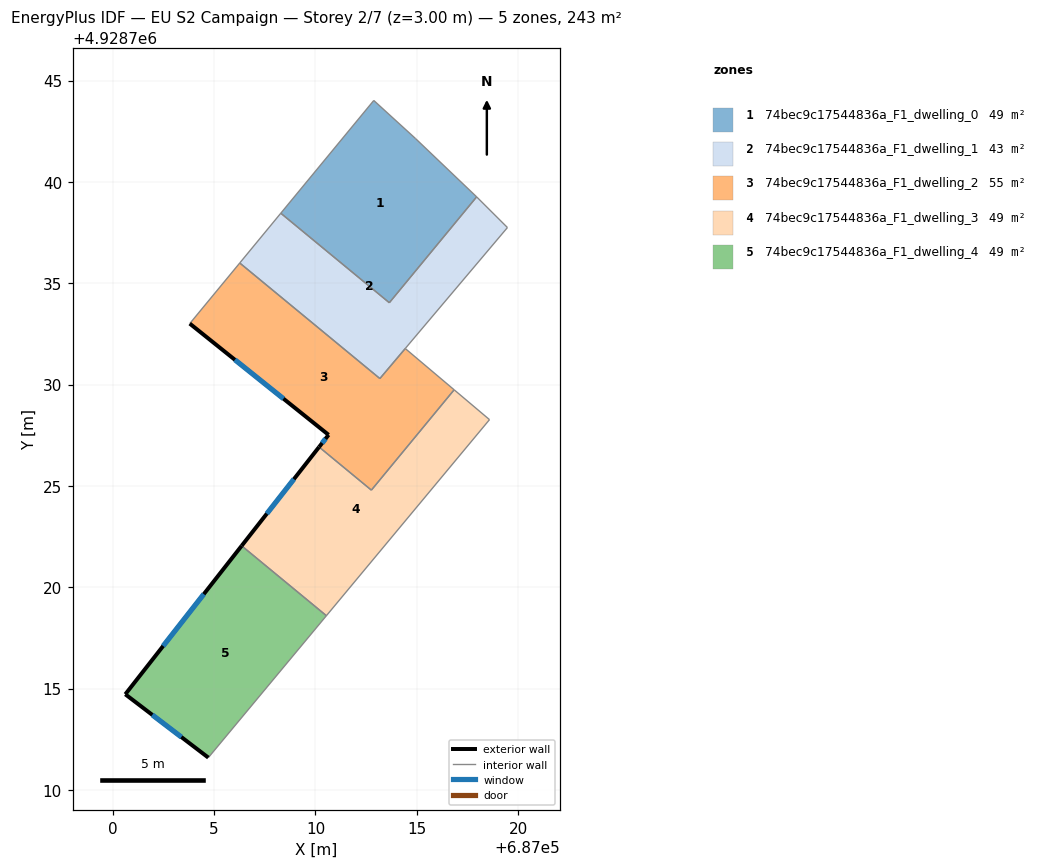
=== STOREY PLAN SPEC (per zone: floor XY polygon, exterior-wall plan segments, windows/doors) ===
zone 1: 74bec9c17544836a_F1_dwelling_0  (48.7 m²)
  floor: (687014.93, 4928742.14) (687017.95, 4928739.26) (687013.64, 4928734.04) (687008.29, 4928738.45) (687012.88, 4928744.01)
  interior walls: 5
zone 2: 74bec9c17544836a_F1_dwelling_1  (42.5 m²)
  floor: (687019.47, 4928737.75) (687013.17, 4928730.30) (687006.26, 4928736.00) (687008.29, 4928738.45) (687013.64, 4928734.04) (687017.95, 4928739.25)
  interior walls: 7
zone 3: 74bec9c17544836a_F1_dwelling_2  (54.8 m²)
  floor: (687014.43, 4928731.78) (687016.84, 4928729.74) (687012.76, 4928724.79) (687010.18, 4928726.92) (687010.65, 4928727.52) (687003.80, 4928733.01) (687006.26, 4928736.00) (687013.18, 4928730.29)
  exterior wall: (687010.65, 4928727.52) – (687010.18, 4928726.92)  [0.8 m]
    window: (687010.49, 4928727.32) – (687010.33, 4928727.11)  [0.3 m²]
  exterior wall: (687003.80, 4928733.01) – (687010.65, 4928727.52)  [8.8 m]
    window: (687006.02, 4928731.22) – (687008.42, 4928729.30)  [3.2 m²]
  interior walls: 6
zone 4: 74bec9c17544836a_F1_dwelling_3  (48.7 m²)
  floor: (687018.59, 4928728.27) (687010.54, 4928718.59) (687006.36, 4928722.04) (687010.18, 4928726.92) (687012.76, 4928724.79) (687016.84, 4928729.74)
  exterior wall: (687010.18, 4928726.92) – (687006.36, 4928722.04)  [6.2 m]
    window: (687008.93, 4928725.33) – (687007.60, 4928723.63)  [2.3 m²]
  interior walls: 5
zone 5: 74bec9c17544836a_F1_dwelling_4  (48.7 m²)
  floor: (687010.54, 4928718.59) (687004.71, 4928711.59) (687000.62, 4928714.72) (687006.36, 4928722.04)
  exterior wall: (687000.62, 4928714.72) – (687004.71, 4928711.59)  [5.2 m]
    window: (687001.95, 4928713.70) – (687003.38, 4928712.61)  [1.9 m²]
  exterior wall: (687006.36, 4928722.04) – (687000.62, 4928714.72)  [9.3 m]
    window: (687004.49, 4928719.66) – (687002.48, 4928717.10)  [3.4 m²]
  interior walls: 2

=== DERIVED (storey summary) ===
Building: EU S2 Campaign
Storey: 2 of 7  (floor level z = 3.00 m)
Storey gross floor area: 243.3 m²
Zones on this storey: 5
  - 74bec9c17544836a_F1_dwelling_0: floor 48.7 m²
  - 74bec9c17544836a_F1_dwelling_1: floor 42.5 m²
  - 74bec9c17544836a_F1_dwelling_2: floor 54.8 m²; exterior wall 9.5 m (28.6 m²); 2 window(s) 3.5 m²; WWR 12.2%
  - 74bec9c17544836a_F1_dwelling_3: floor 48.7 m²; exterior wall 6.2 m (18.6 m²); 1 window(s) 2.3 m²; WWR 12.2%
  - 74bec9c17544836a_F1_dwelling_4: floor 48.7 m²; exterior wall 14.5 m (43.4 m²); 2 window(s) 5.3 m²; WWR 12.2%
Zone adjacency (shared interzone walls):
  - 74bec9c17544836a_F1_dwelling_0 ↔ 74bec9c17544836a_F1_dwelling_1
  - 74bec9c17544836a_F1_dwelling_1 ↔ 74bec9c17544836a_F1_dwelling_2
  - 74bec9c17544836a_F1_dwelling_2 ↔ 74bec9c17544836a_F1_dwelling_3
  - 74bec9c17544836a_F1_dwelling_3 ↔ 74bec9c17544836a_F1_dwelling_4